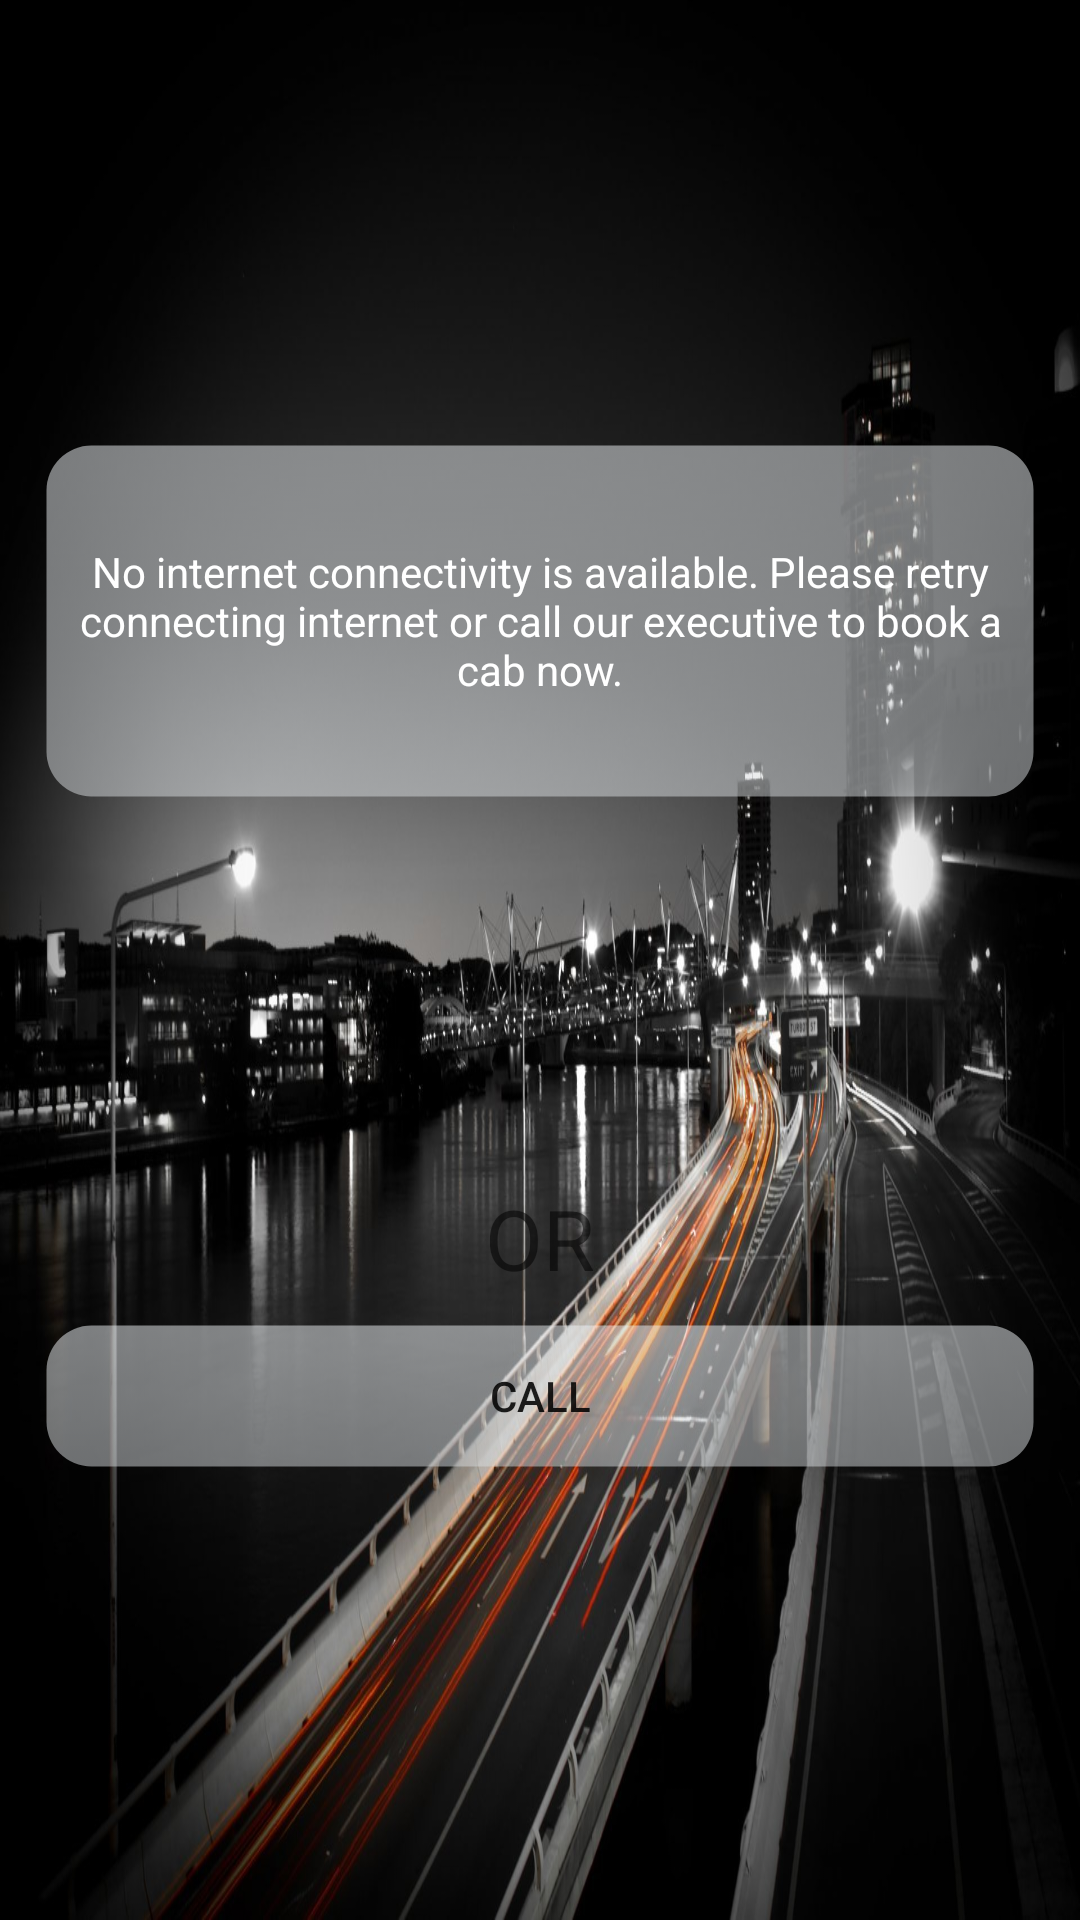

Write the Android layout XML for this screen, with the resource values it uses.
<!-- AndroidManifest.xml: application theme AppTheme -->
<!-- res/layout/activity_internet_not_available.xml -->
<?xml version="1.0" encoding="utf-8"?>
<RelativeLayout xmlns:android="http://schemas.android.com/apk/res/android"
    xmlns:tools="http://schemas.android.com/tools"
    android:layout_width="match_parent"
    android:layout_height="match_parent"
    android:background="@drawable/gmc"
    tools:context=".activity.InternetNotAvailable">

    <LinearLayout
        android:layout_width="match_parent"
        android:layout_height="match_parent"
        android:weightSum="5"
        android:orientation="vertical">
        <LinearLayout
            android:layout_width="match_parent"
            android:layout_height="0dp"
            android:layout_weight="3"
            android:weightSum="3"
            android:orientation="vertical">
            <TextView
                android:layout_width="match_parent"
                android:layout_height="0dp"
                android:layout_weight="1"/>
            <TextView
                android:layout_width="match_parent"
                android:layout_height="0dp"
                android:layout_weight="1"
                android:gravity="center"
                android:singleLine="false"
                android:textAlignment="center"
                android:textDirection="ltr"
                android:layout_marginTop="30dp"
                android:layout_marginLeft="15dp"
                android:layout_marginRight="15dp"
                android:background="@drawable/rounded_corner"
                android:textColor="@android:color/white"
                android:text="No internet connectivity is available. Please retry connecting internet or call our executive to book a cab now."/>
        </LinearLayout>

        <LinearLayout
            android:layout_width="match_parent"
            android:layout_height="0dp"
            android:layout_weight="2"
            android:orientation="vertical">
            <Button
                android:id="@+id/retryInternetButton"
                android:layout_width="match_parent"
                android:layout_height="wrap_content"
                android:layout_marginLeft="15dp"
                android:layout_marginRight="15dp"
                android:text="Retry"
                android:visibility="gone"
                android:background="@drawable/rounded_corner"
                android:onClick="retryConnecting"
                android:clickable="true"/>
            <LinearLayout
                android:id="@+id/retryLinearLayout"
                android:layout_width="match_parent"
                android:layout_height="wrap_content"
                android:layout_marginLeft="15dp"
                android:layout_marginRight="15dp"
                android:visibility="gone"
                android:background="@drawable/rounded_corner"
                android:orientation="vertical">
                <ImageView
                    android:id="@+id/retryInternetImageView"
                    android:layout_width="wrap_content"
                    android:layout_height="wrap_content"
                    android:layout_marginLeft="15dp"
                    android:layout_marginRight="15dp"
                    android:layout_gravity="center_horizontal"
                    android:src="@drawable/internet_retry"/>
            </LinearLayout>

            <TextView
                android:layout_width="match_parent"
                android:layout_height="wrap_content"
                android:text="OR"
                android:gravity="center"
                android:layout_marginTop="10dp"
                android:layout_marginBottom="10dp"
                android:textSize="@dimen/button_text_size"
                android:textColor="@color/calendarBackGround"/>
            <Button
                android:layout_width="match_parent"
                android:layout_height="wrap_content"
                android:layout_marginLeft="15dp"
                android:layout_marginRight="15dp"
                android:text="Call"
                android:background="@drawable/rounded_corner"
                android:onClick="openCustomerCarePopUp"
                android:clickable="true"/>
        </LinearLayout>
    </LinearLayout>

</RelativeLayout>
<!-- resources referenced by this layout -->
<resources>
  <dimen name="button_text_size">28dp</dimen>
  <!-- drawable gmc: png bitmap (drawable, 1045175 bytes) -->
  <!-- drawable rounded_corner (drawable) -->
  <?xml version="1.0" encoding="utf-8"?>
  <selector xmlns:android="http://schemas.android.com/apk/res/android">
      <item android:state_pressed="true">
          <shape android:shape="rectangle">
              <corners android:radius="15dp"/>
              <stroke android:width="1dp" android:color="@android:color/transparent"/>
              <gradient android:angle="-90" android:startColor="#80F1F5F8" android:endColor="#80d8dcdf"/>
          </shape>
      </item>
      <item android:state_focused="true">
          <shape android:shape="rectangle">
              <corners android:radius="15dp"/>
              <stroke android:width="1dp" android:color="@android:color/transparent"/>
              <solid android:color="#80F1F5F8"/>
          </shape>
      </item>
      <item>
          <shape android:shape="rectangle">
              <corners android:radius="15dp"/>
              <stroke android:width="1dp" android:color="@android:color/transparent"/>
              <gradient android:angle="-90" android:startColor="#80F1F5F8" android:endColor="#80d8dcdf"/>
          </shape>
      </item>
  </selector>
  <style name="AppTheme" parent="Theme.AppCompat.Light.DarkActionBar">
          
          <item name="colorPrimary">@color/colorPrimary</item>
          <item name="colorPrimaryDark">@color/colorPrimaryDark</item>
          <item name="colorAccent">@color/colorAccent</item>
      </style>
  <color name="colorPrimary">#3F51B5</color>
  <color name="colorPrimaryDark">#303F9F</color>
  <color name="colorAccent">#FF4081</color>
</resources>
